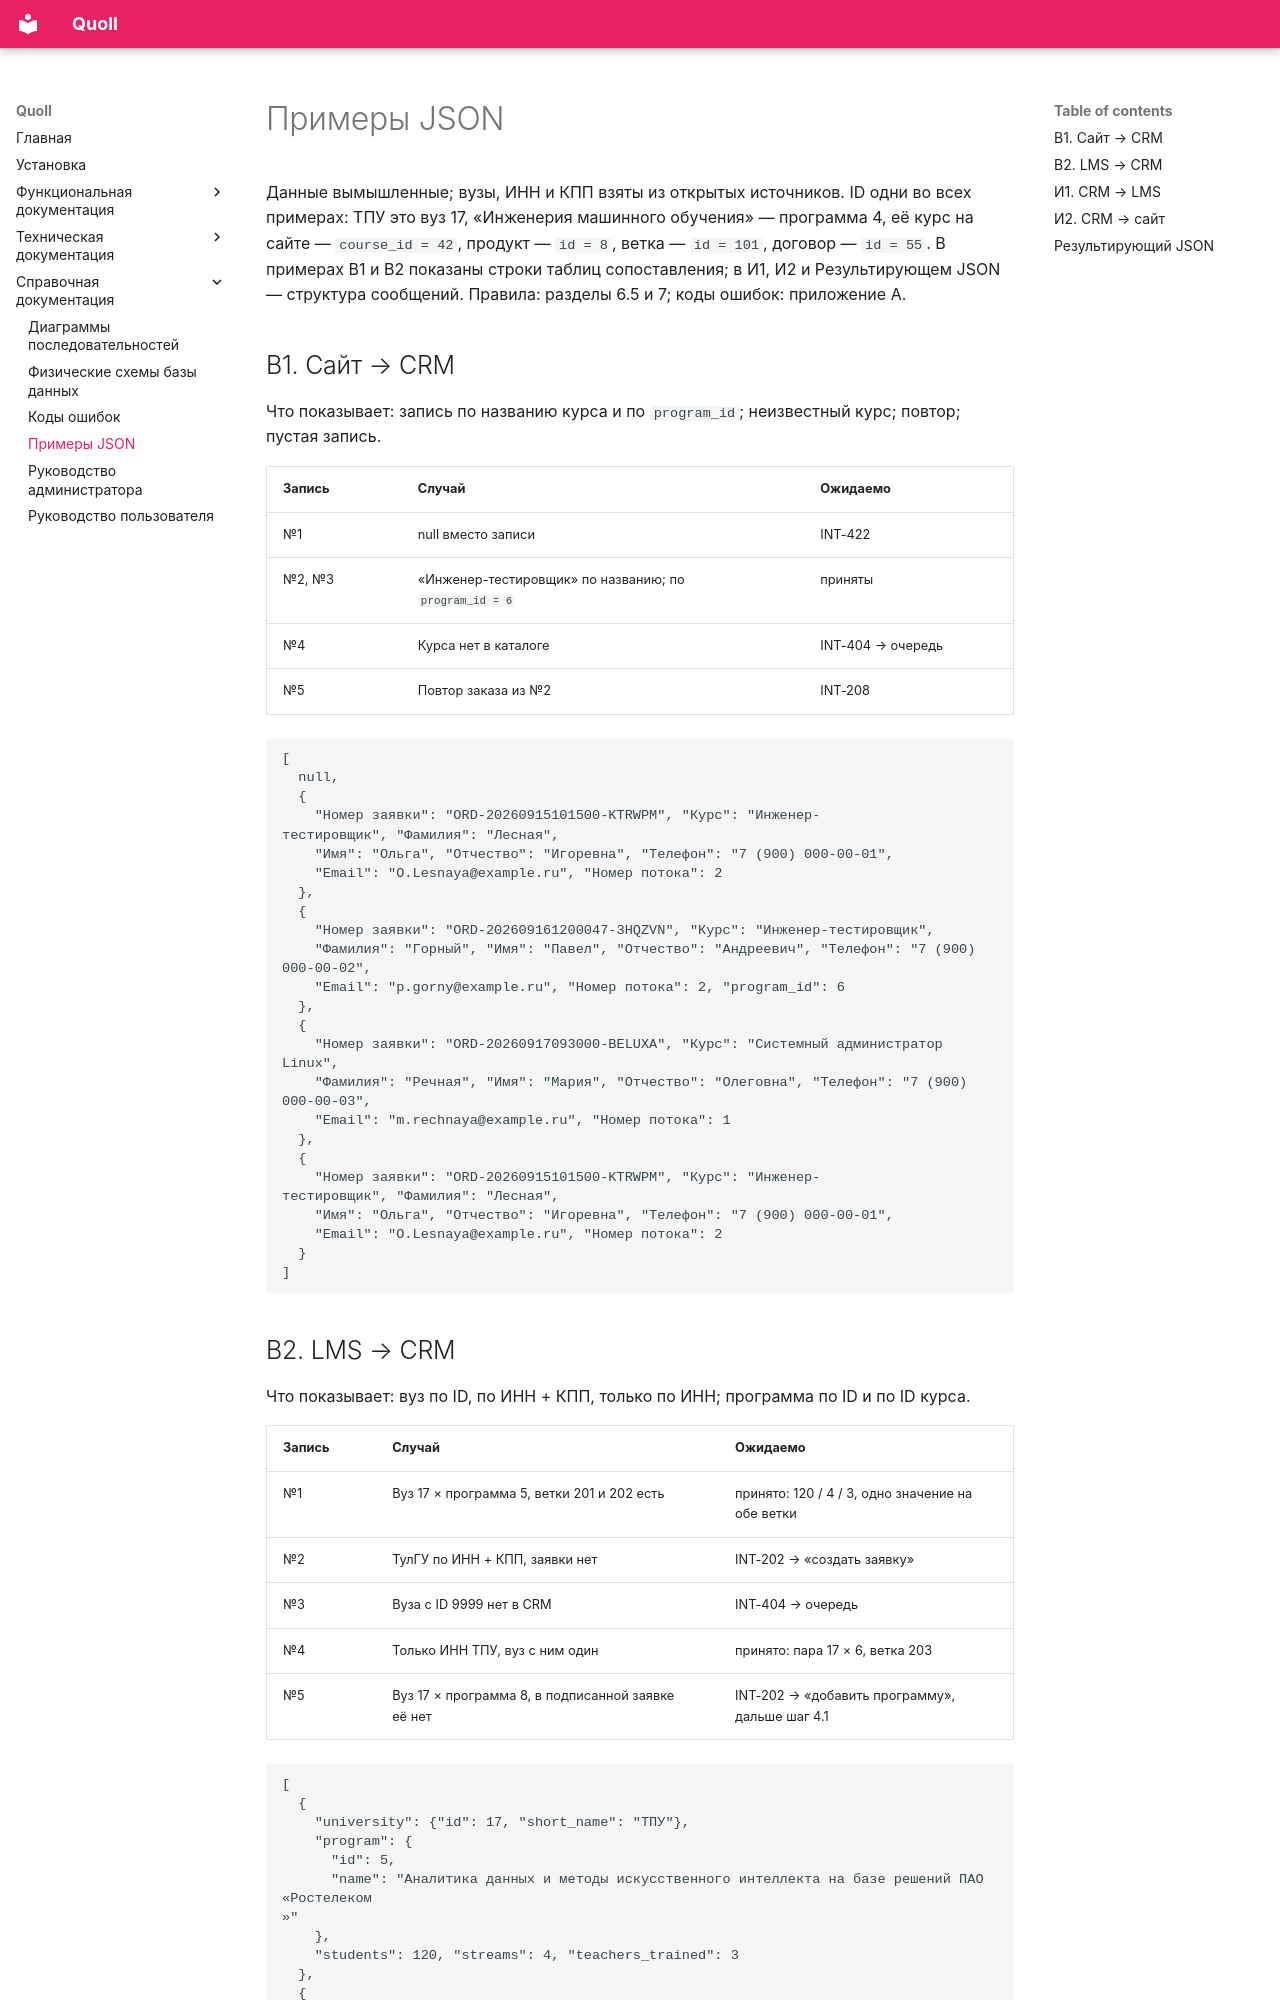

repository: Oedada/quoll · page: Справочная документация/Примеры JSON/index.html · generator: mkdocs

# Примеры JSON

Данные вымышленные; вузы, ИНН и КПП взяты из открытых источников. ID одни во всех примерах: ТПУ это вуз 17, «Инженерия машинного обучения» — программа 4, её курс на сайте — `course_id = 42`, продукт — `id = 8`, ветка — `id = 101`, договор — `id = 55`. В примерах В1 и В2 показаны строки таблиц сопоставления; в И1, И2 и Результирующем JSON — структура сообщений. Правила: разделы 6.5 и 7; коды ошибок: приложение А.

## В1. Сайт → CRM

Что показывает: запись по названию курса и по `program_id`; неизвестный курс; повтор; пустая запись.

| Запись | Случай | Ожидаемо |
| --- | --- | --- |
| №1 | null вместо записи | INT-422 |
| №2, №3 | «Инженер-тестировщик» по названию; по<br>`program_id = 6` | приняты |
| №4 | Курса нет в каталоге | INT-404 → очередь |
| №5 | Повтор заказа из №2 | INT-208 |

```json
[ 
  null, 
  { 
    "Номер заявки": "ORD-20260915101500-KTRWPM", "Курс": "Инженер-
тестировщик", "Фамилия": "Лесная", 
    "Имя": "Ольга", "Отчество": "Игоревна", "Телефон": "7 (900) 000-00-01", 
    "Email": "O.Lesnaya@example.ru", "Номер потока": 2 
  }, 
  { 
    "Номер заявки": "ORD-202609161200047-3HQZVN", "Курс": "Инженер-тестировщик", 
    "Фамилия": "Горный", "Имя": "Павел", "Отчество": "Андреевич", "Телефон": "7 (900) 000-00-02", 
    "Email": "p.gorny@example.ru", "Номер потока": 2, "program_id": 6 
  }, 
  { 
    "Номер заявки": "ORD-20260917093000-BELUXA", "Курс": "Системный администратор Linux", 
    "Фамилия": "Речная", "Имя": "Мария", "Отчество": "Олеговна", "Телефон": "7 (900) 000-00-03", 
    "Email": "m.rechnaya@example.ru", "Номер потока": 1 
  }, 
  { 
    "Номер заявки": "ORD-20260915101500-KTRWPM", "Курс": "Инженер-
тестировщик", "Фамилия": "Лесная", 
    "Имя": "Ольга", "Отчество": "Игоревна", "Телефон": "7 (900) 000-00-01", 
    "Email": "O.Lesnaya@example.ru", "Номер потока": 2 
  } 
]
```
